2-way image classification set "processed" from GitHub (orgabbay23-lgtm/smart-recycling-ai); label vocabulary: fresh, rotten.

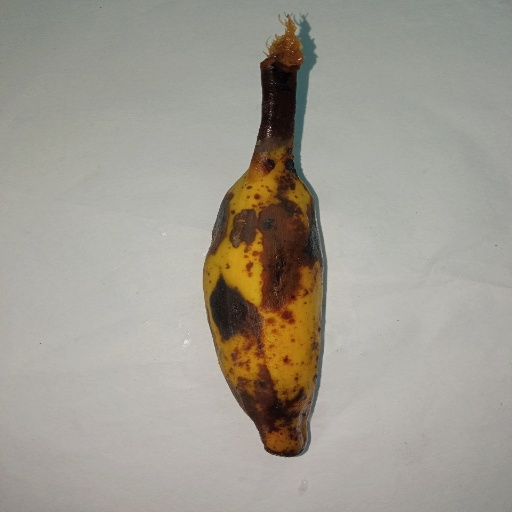
Label: rotten

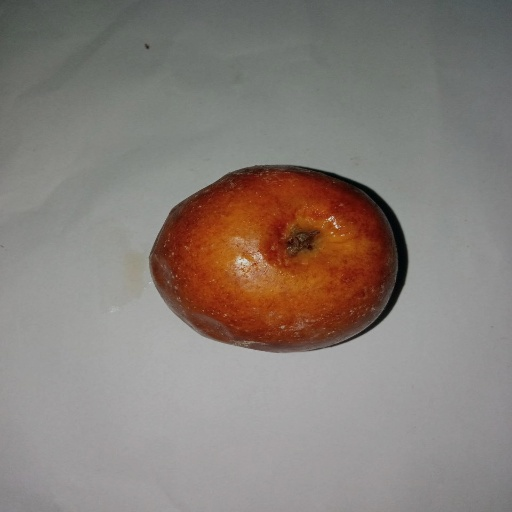
Label: rotten

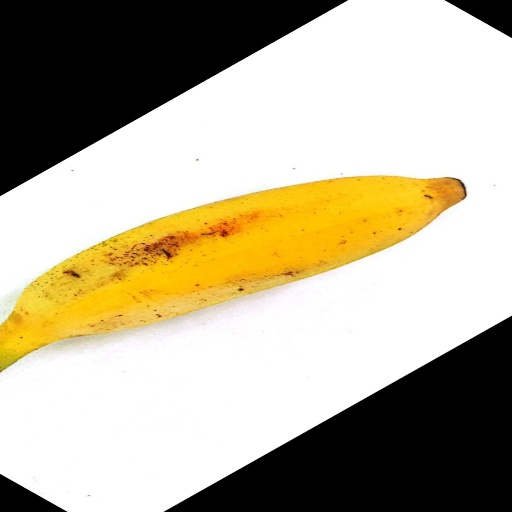
Label: fresh

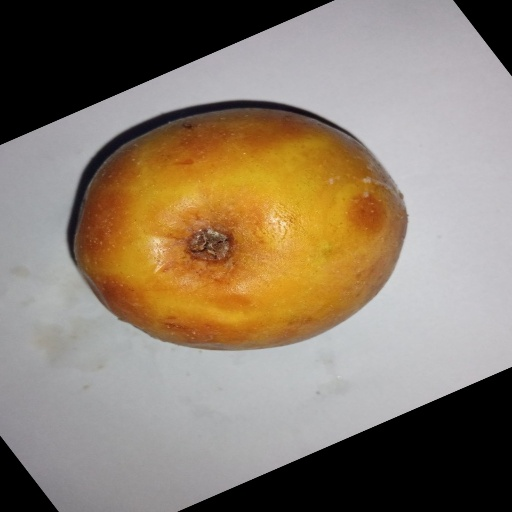
Label: rotten

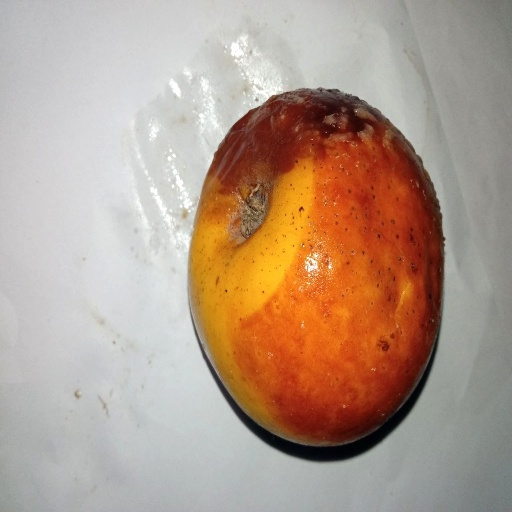
Label: rotten

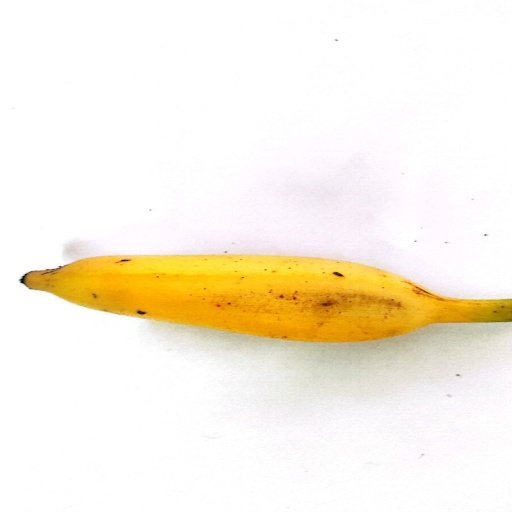
Label: fresh
